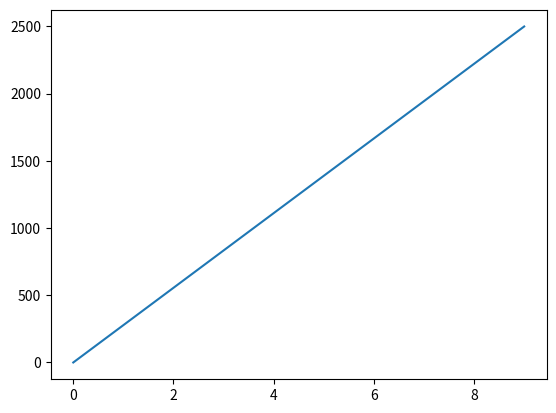

This chart was generated by the following Python code:
import matplotlib.pyplot as plt  # Import the matplotlib.pyplot library for creating visualizations/plots.
import numpy as np  # Import the numpy library for working with arrays and numerical computations.

xpoints = np.array([0, 9])  # Create a numpy array for the x-axis points: 0 and 9.
ypoints = np.array([0, 2500])  # Create a numpy array for the y-axis points: 0 and 2500.

plt.plot(xpoints, ypoints)  # Plot the x and y points as a line on a graph.
plt.show()  # Display the plot in a window.
